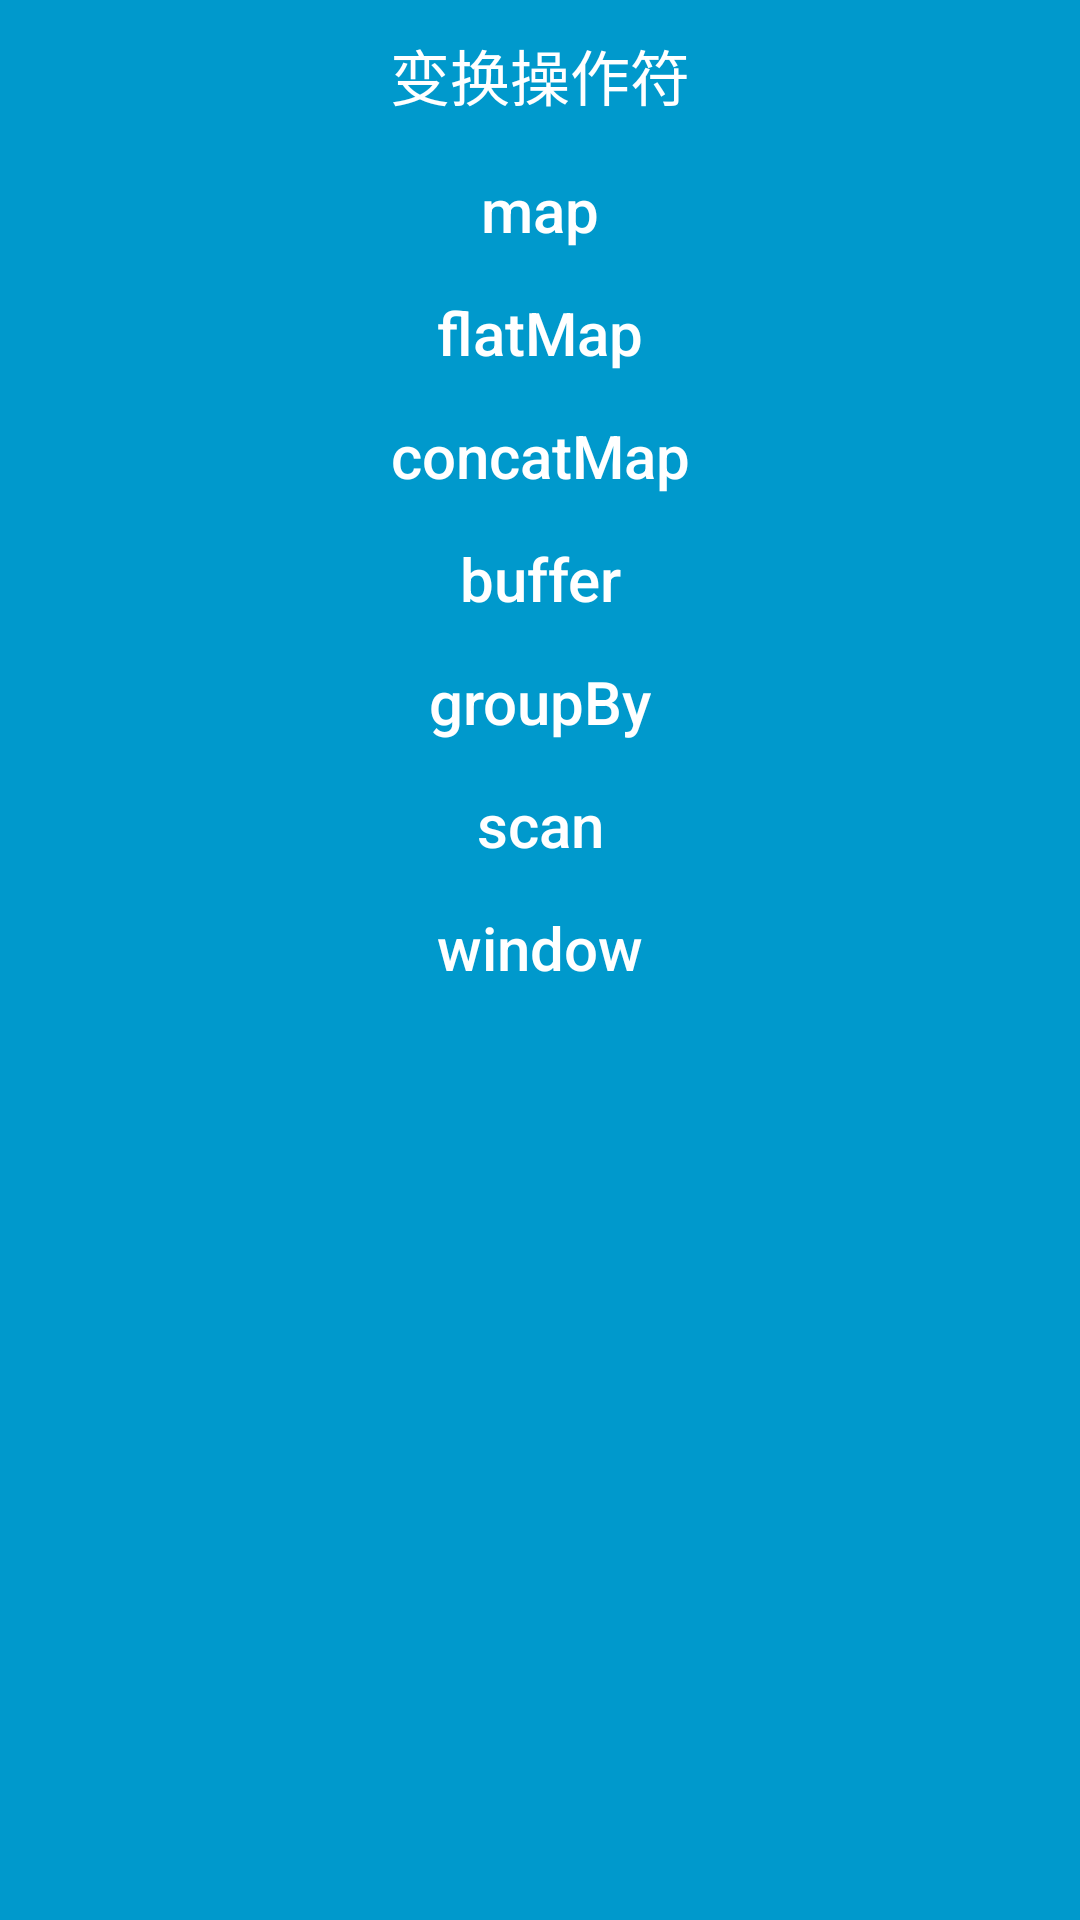

Write the Android layout XML for this screen, with the resource values it uses.
<!-- AndroidManifest.xml: application theme AppTheme -->
<!-- res/layout/activity_operation_transformation.xml -->
<?xml version="1.0" encoding="utf-8"?>
<android.support.v4.widget.NestedScrollView xmlns:android="http://schemas.android.com/apk/res/android"
    xmlns:tools="http://schemas.android.com/tools"
    android:layout_width="match_parent"
    android:layout_height="match_parent"
    android:background="#0099cc"
    tools:context=".ui.OperationTransformationActivity">

    <LinearLayout
        android:layout_width="match_parent"
        android:layout_height="match_parent"
        android:orientation="vertical">

        <RelativeLayout
            android:layout_width="match_parent"
            android:layout_height="50dp">

            <Button
                android:layout_width="wrap_content"
                android:layout_height="match_parent"
                android:layout_centerInParent="true"
                android:background="@null"
                android:gravity="center"
                android:text="变换操作符"
                android:textColor="#fff"
                android:textSize="20sp" />

            <android.support.v7.widget.AppCompatImageView
                android:layout_width="50dp"
                android:layout_height="match_parent"
                android:onClick="back"
                android:src="@drawable/ic_action_name" />

        </RelativeLayout>

        <Button
            android:id="@+id/btn_map"
            android:layout_width="match_parent"
            android:layout_height="40dp"
            android:background="@drawable/btn_back"
            android:gravity="center"
            android:onClick="operationMap"
            android:text="map"
            android:textColor="#fff"
            android:textSize="20sp" />

        <Space
            android:layout_width="match_parent"
            android:layout_height="1dp" />

        <Button
            android:id="@+id/btn_flat_map"
            android:layout_width="match_parent"
            android:layout_height="40dp"
            android:background="@drawable/btn_back"
            android:gravity="center"
            android:onClick="operationFlatMap"
            android:text="flatMap"
            android:textColor="#fff"
            android:textSize="20sp" />

        <Space
            android:layout_width="match_parent"
            android:layout_height="1dp" />

        <Button
            android:id="@+id/btn_ConcatMap"
            android:layout_width="match_parent"
            android:layout_height="40dp"
            android:background="@drawable/btn_back"
            android:gravity="center"
            android:onClick="operationConcatMap"
            android:text="concatMap"
            android:textColor="#fff"
            android:textSize="20sp" />

        <Space
            android:layout_width="match_parent"
            android:layout_height="1dp" />

        <Button
            android:id="@+id/btn_Buffer"
            android:layout_width="match_parent"
            android:layout_height="40dp"
            android:background="@drawable/btn_back"
            android:gravity="center"
            android:onClick="operationBuffer"
            android:text="buffer"
            android:textColor="#fff"
            android:textSize="20sp" />

        <Space
            android:layout_width="match_parent"
            android:layout_height="1dp" />

        <Button
            android:id="@+id/btn_group_by"
            android:layout_width="match_parent"
            android:layout_height="40dp"
            android:background="@drawable/btn_back"
            android:gravity="center"
            android:onClick="operationGroupBy"
            android:text="groupBy"
            android:textColor="#fff"
            android:textSize="20sp" />

        <Space
            android:layout_width="match_parent"
            android:layout_height="1dp" />

        <Button
            android:id="@+id/btn_scan"
            android:layout_width="match_parent"
            android:layout_height="40dp"
            android:background="@drawable/btn_back"
            android:gravity="center"
            android:onClick="operationScan"
            android:text="scan"
            android:textColor="#fff"
            android:textSize="20sp" />

        <Space
            android:layout_width="match_parent"
            android:layout_height="1dp" />

        <Button
            android:id="@+id/btn_window"
            android:layout_width="match_parent"
            android:layout_height="40dp"
            android:background="@drawable/btn_back"
            android:gravity="center"
            android:onClick="operationWindow"
            android:text="window"
            android:textColor="#fff"
            android:textSize="20sp" />

    </LinearLayout>

</android.support.v4.widget.NestedScrollView>
<!-- resources referenced by this layout -->
<resources>
  <style name="AppTheme" parent="Theme.AppCompat.Light.NoActionBar">
          
          <item name="colorPrimary">@color/colorPrimary</item>
          <item name="colorPrimaryDark">@color/colorPrimaryDark</item>
          <item name="colorAccent">@color/colorAccent</item>
          <item name="buttonStyle">@style/NoneUpperButton</item>
      </style>
  <style name="NoneUpperButton" parent="TextAppearance.AppCompat.Widget.Button">
          <item name="android:textAllCaps">false</item>
      </style>
  <!-- not gathered from this repository: default colours our renderer supplied (Android Studio template values) -->
  <color name="colorPrimary">#FF6200EE</color>
  <color name="colorPrimaryDark">#FF3700B3</color>
  <color name="colorAccent">#FF03DAC5</color>
</resources>
